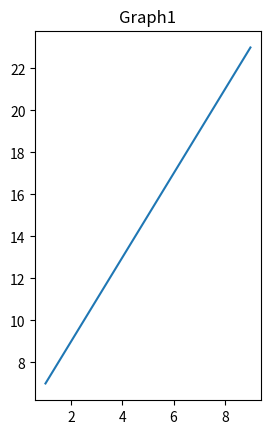

Recreate this plot in Python. (Note: this script raises an exception after producing the figure.)
import matplotlib.pyplot as plt
import numpy as np

#y_values=[1,2,3,4,10]
#plt.plot(y_values,[i**2 for i in y_values])
#plt.show()

#numpy in matplotlib
#x=np.arange(0,5,0.01)
#print(x)
#plt.plot(x,[i**2 for i in x])
#plt.show()

#multiline plots
#x=range(5)
#plt.plot(x,[x1 for x1 in x])
#plt.plot(x,[x1*x1 for x1 in x])
#plt.plot(x,[x1*x1*x1 for x1 in x])
#plt.show()

#adding grid
#x=range(5)
#plt.plot(x,[x1 for x1 in x],x,[x1*2 for x1 in x],x,[x1*4 for x1 in x])
#plt.grid(True)
#plt.show()

#limiting the axis
#x=range(5)
#plt.plot(x,[x1 for x1 in x],x,[x1*2 for x1 in x],x,[x1*4 for x1 in x])
#plt.grid(True)
#plt.axis([0.5,1.5,2,6])
#plt.show()

#limiting the axis using xlim and ylim
#x=range(5)
#plt.plot(x,[x1 for x1 in x],x,[x1*2 for x1 in x],x,[x1*4 for x1 in x])
#plt.grid(True)
#plt.xlim(0.5,1.5)
#plt.xlim(2,6)
#plt.show()

#Adding Label
#x=range(5)
#plt.plot(x,[x1 for x1 in x],x,[x1*2 for x1 in x],x,[x1*4 for x1 in x])
#plt.grid(True)
#plt.xlabel('X-axis')
#plt.ylabel('Y-axis')
#plt.show()

# Adding Title
#x=range(5)
#plt.plot(x,[x1 for x1 in x],x,[x1*2 for x1 in x],x,[x1*4 for x1 in x])
#plt.grid(True)
#plt.xlabel('X-axis')
#plt.ylabel('Y-axis')
#plt.title('Learning About Matplotlib')
#plt.show()

#Adding Leged
#x=np.arange(5)
#plt.plot(x,x,label='Linear')
#plt.plot(x,x*x,label='Square')
#plt.plot(x,x*x*x,label='Cube')
#plt.grid(True)
#plt.xlabel('X-Axis')
#plt.ylabel('Y-Axis')
#plt.title("Polynomial Graph")
#plt.legend()
#plt.show()

#Saving Plot
#x=np.arange(5)
#plt.plot(x,x,label='Linear',marker='o',color='r')
#plt.plot(x,x*x,label='Square',marker='+',color='k')
#plt.plot(x,x*x*x,label='Cube',marker='*',color='m')
#plt.grid(True)
#plt.xlabel('X-Axis')
#plt.ylabel('Y-Axis')
#plt.title("Polynomial Graph")
#plt.legend()
#plt.savefig('poly.png')
#plt.show()

#subplot
x=np.arange(1,10,1)
y1=2*x+5
y2=3*x+10

plt.subplot(1,2,1)
plt.plot(x,y1)
plt.title('Graph1')
plt.tight_layout(3)

plt.subplot(2,2,2)
plt.plot(x,y2)
plt.title('Graph 2')
plt.tight_layout(3)

plt.subplot(2,2,4)
plt.plot(x,y2)
plt.title('Graph 3')
plt.show()